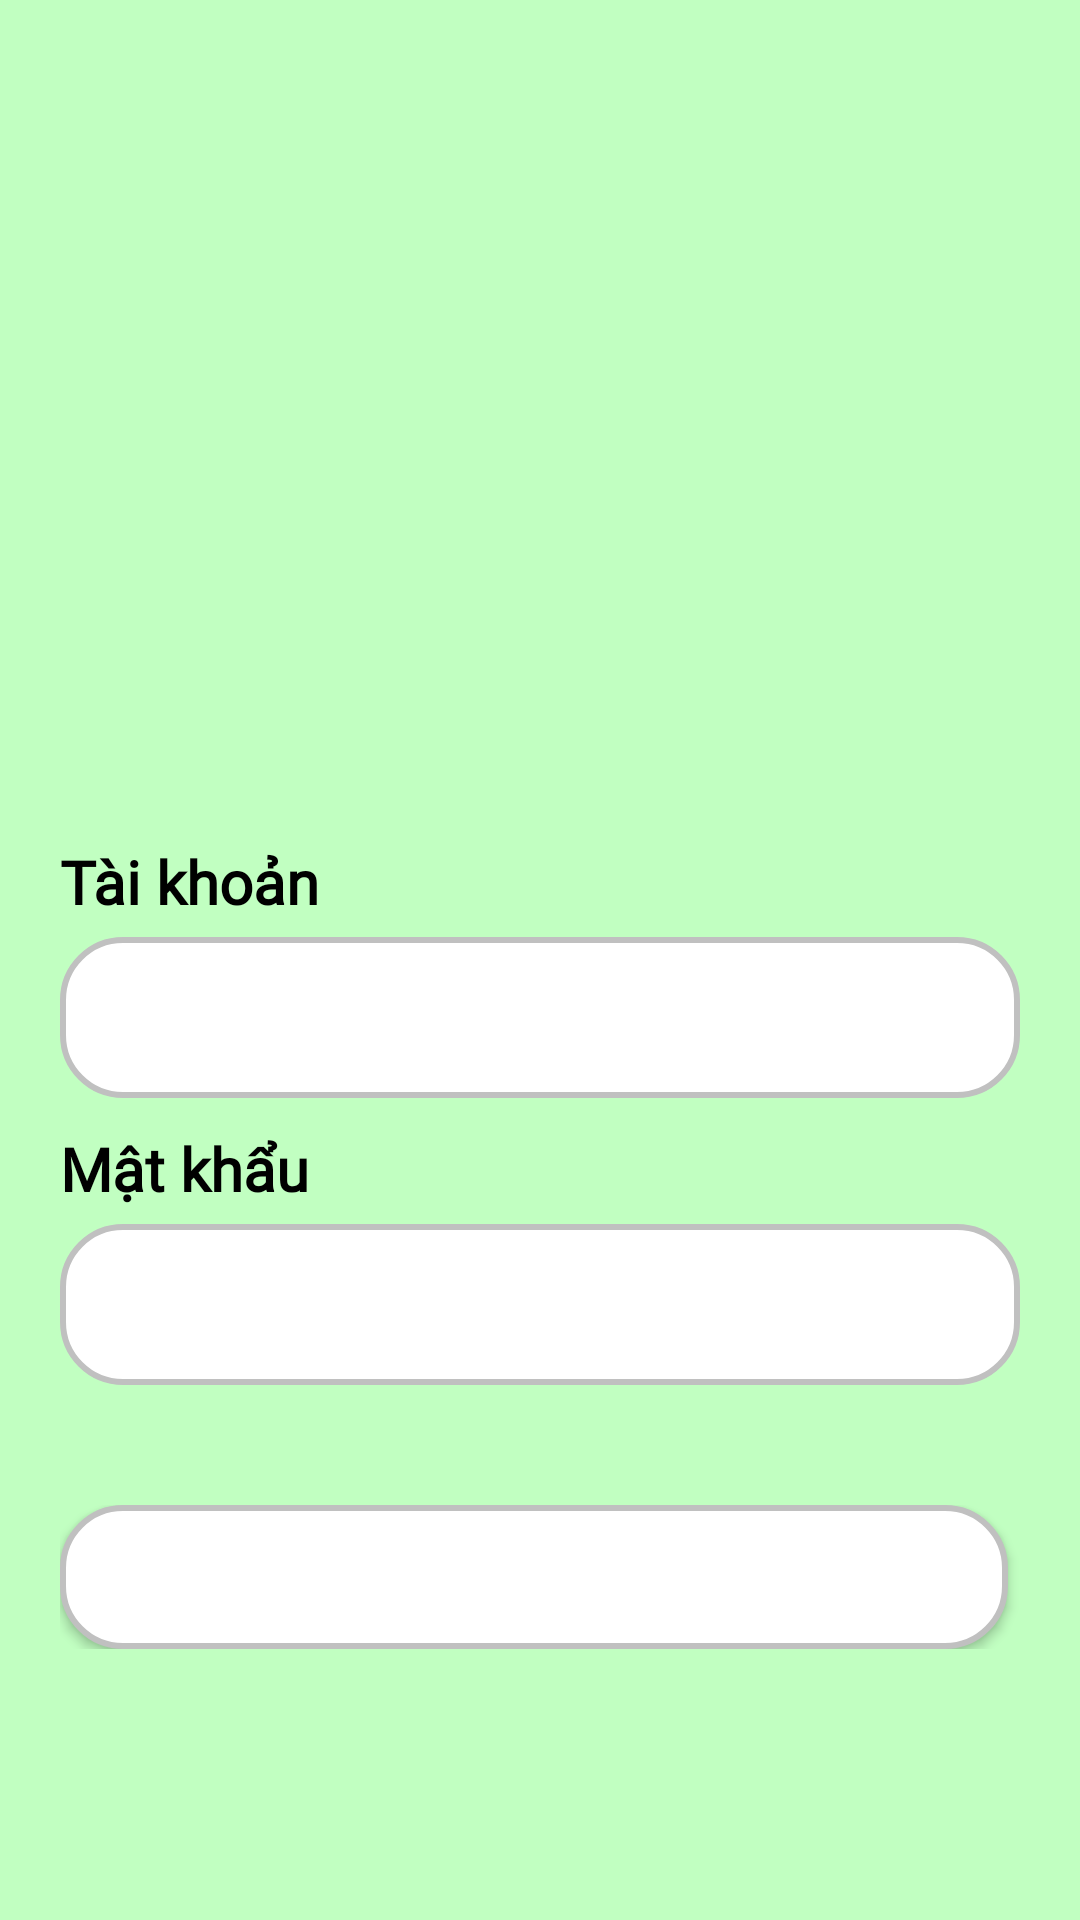

Android layout source for this screen:
<!-- AndroidManifest.xml: application theme Theme.QLCHTL -->
<!-- res/layout/fragment_login_manager.xml -->
<?xml version="1.0" encoding="utf-8"?>
<FrameLayout xmlns:android="http://schemas.android.com/apk/res/android"
    xmlns:tools="http://schemas.android.com/tools"
    android:layout_width="match_parent"
    android:layout_height="match_parent"
    tools:context=".login_manager">

    
    <LinearLayout xmlns:android="http://schemas.android.com/apk/res/android"
        xmlns:app="http://schemas.android.com/apk/res-auto"
        android:layout_width="match_parent"
        android:layout_height="match_parent"
        android:orientation="vertical"
        android:background="@color/DarkSeaGreen1"
        android:gravity="center">
        <LinearLayout
            android:layout_width="match_parent"
            android:layout_height="wrap_content"
            android:gravity="center"
            android:layout_marginBottom="50dp">
            <ImageView
                android:layout_width="120dp"
                android:layout_height="120dp"
                android:layout_gravity="center"
                android:layout_margin="10dp"
                android:src="@drawable/login_manager"
                android:padding="5dp"/>
        </LinearLayout>

        <LinearLayout
            android:layout_width="match_parent"
            android:layout_height="wrap_content"
            android:orientation="vertical"
            android:padding="20dp">

            <TextView
                android:layout_width="match_parent"
                android:layout_height="wrap_content"
                android:text="Tài khoản"
                android:textColor="@color/black"
                android:textSize="20dp"
                android:fontFamily="@font/opensan"
                android:textStyle="bold" />

            <EditText
                android:id="@+id/txt_manager_user"
                android:layout_width="match_parent"
                android:layout_height="wrap_content"
                android:layout_marginTop="5dp"
                android:background="@drawable/bg_edt"
                android:padding="10dp"
                android:textSize="25dp" />

            <TextView
                android:layout_width="match_parent"
                android:layout_height="wrap_content"
                android:layout_marginTop="10dp"
                android:text="Mật khẩu"
                android:fontFamily="@font/opensan"
                android:textColor="@color/black"
                android:textSize="20dp"
                android:textStyle="bold" />

            <EditText
                android:id="@+id/txt_manager_password"
                android:layout_width="match_parent"
                android:layout_height="wrap_content"
                android:layout_marginTop="5dp"
                android:background="@drawable/bg_edt"
                android:padding="10dp"
                android:inputType="textPassword"
                android:textSize="25dp" />
        </LinearLayout>
        <LinearLayout
            android:layout_width="match_parent"
            android:layout_height="wrap_content"
            android:padding="20dp">
            <Button
                android:id="@+id/btn_managerlogin"
                android:layout_width="match_parent"
                android:layout_height="wrap_content"
                android:layout_weight="1"
                android:background="@drawable/bg_edt"
                android:text="Đăng nhập"
                android:textAlignment="center"
                android:layout_marginRight="4dp"
                android:textColor="@color/white"
                android:fontFamily="@font/opensan"
                android:textSize="20dp" />
        </LinearLayout>
    </LinearLayout>

</FrameLayout>
<!-- resources referenced by this layout -->
<resources>
  <color name="DarkSeaGreen1">#C1FFC1</color>
  <color name="black">#FF000000</color>
  <color name="white">#FFFFFFFF</color>
  <!-- drawable bg_edt (drawable) -->
  <?xml version="1.0" encoding="utf-8"?>
  <shape xmlns:android="http://schemas.android.com/apk/res/android">
      <solid android:color="@color/white"/>
      <corners android:radius="20dp"/>
      <stroke
          android:width="2dp"
              android:color="@color/xam"/>
  </shape>
  <style name="Theme.QLCHTL" parent="Base.Theme.QLCHTL" />
  <color name="xam">#C0C0C0</color>
  <style name="Base.Theme.QLCHTL" parent="Theme.Material3.DayNight.NoActionBar">
          
          
      </style>
</resources>
